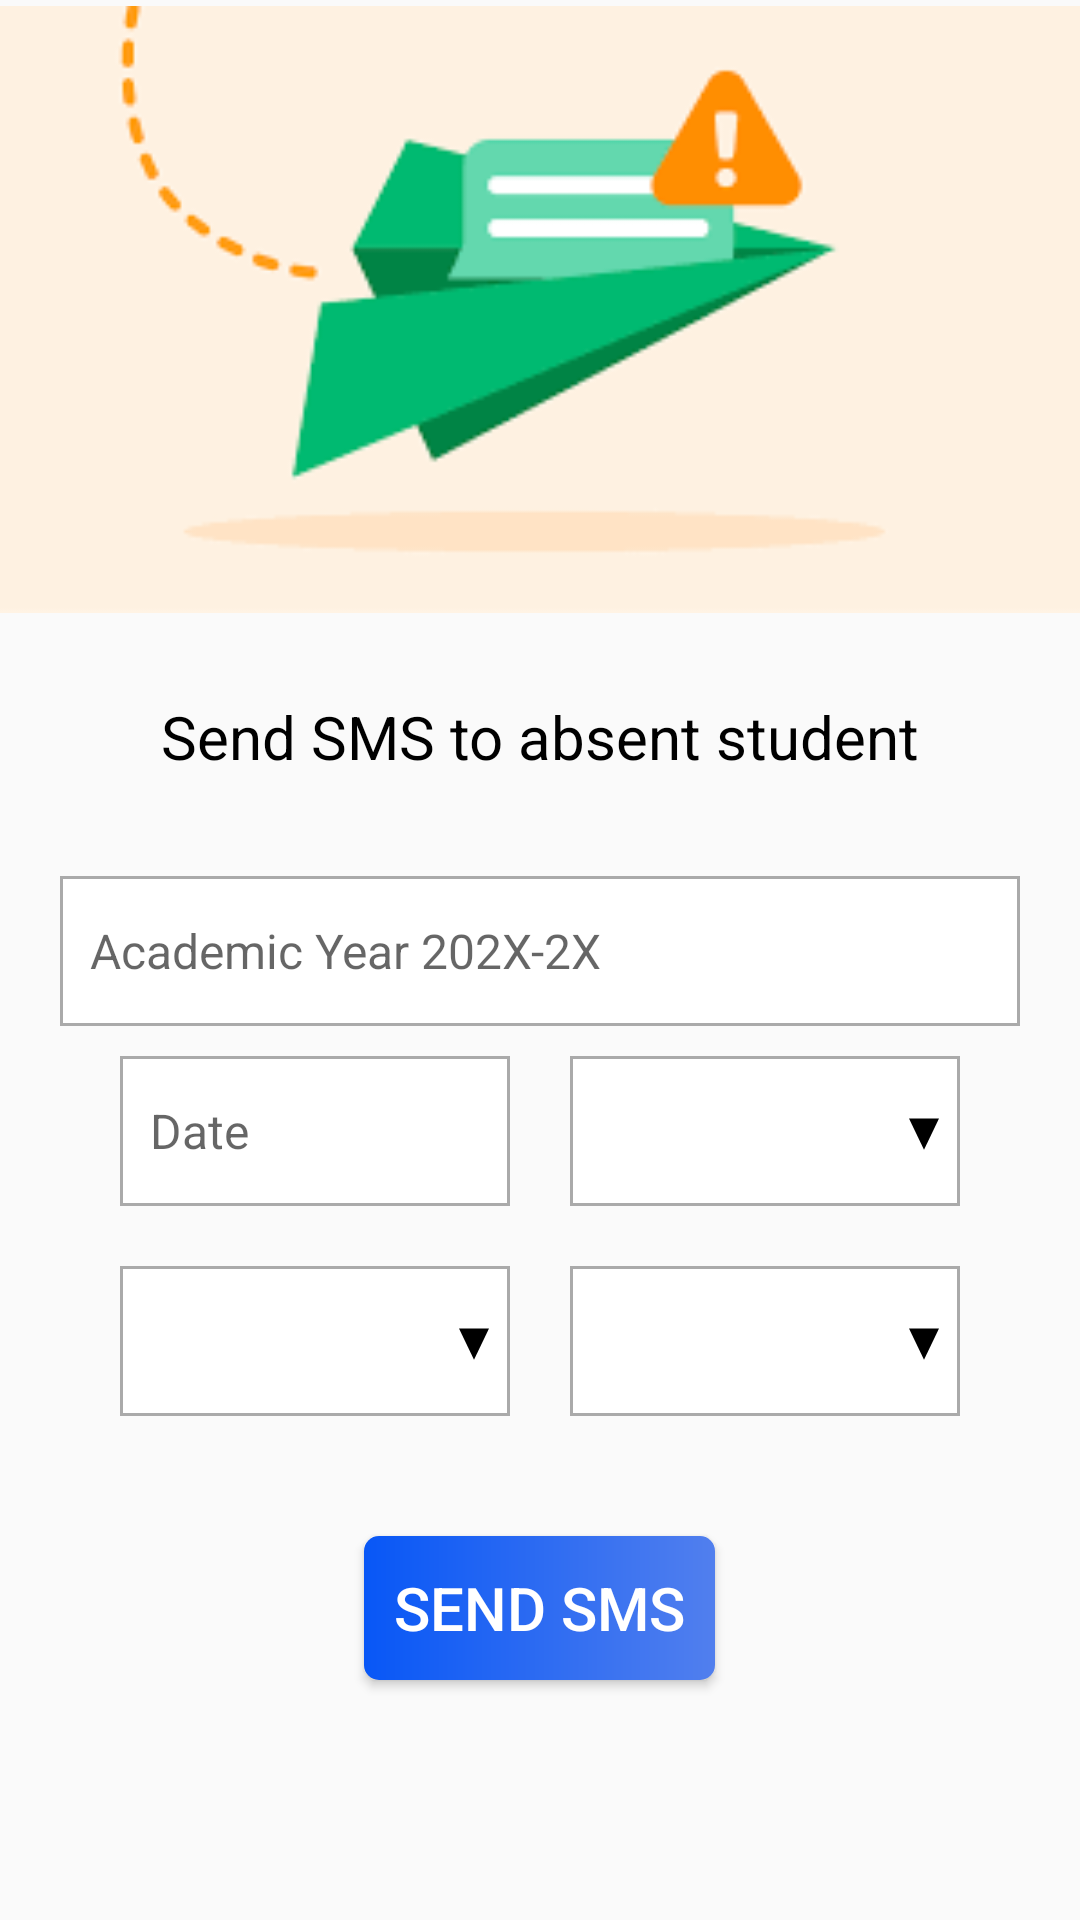

Layout XML and referenced resources for this Android screen:
<!-- AndroidManifest.xml: application theme Theme.MCOEAdminApp -->
<!-- res/layout/send_sms_activity.xml -->
<?xml version="1.0" encoding="utf-8"?>
<androidx.constraintlayout.widget.ConstraintLayout xmlns:android="http://schemas.android.com/apk/res/android"
    xmlns:app="http://schemas.android.com/apk/res-auto"
    xmlns:tools="http://schemas.android.com/tools"
    android:layout_width="match_parent"
    android:layout_height="match_parent"
    tools:context=".SendSMSActivity">

    <ScrollView
        android:layout_width="match_parent"
        android:layout_height="wrap_content"
        tools:ignore="MissingConstraints">

        <RelativeLayout
            android:layout_width="match_parent"
            android:layout_height="match_parent">

            <LinearLayout
                android:id="@+id/lin_academic_year"
                android:layout_width="match_parent"
                android:layout_height="wrap_content"
                android:orientation="vertical">

                <ImageView
                    android:layout_width="match_parent"
                    android:layout_height="wrap_content"
                    android:scaleType="centerCrop"
                    android:paddingTop="19dp"
                    android:paddingBottom="25dp"
                    app:layout_constraintLeft_toLeftOf="parent"
                    app:layout_constraintRight_toRightOf="parent"
                    android:src="@drawable/send_sms"
                    tools:ignore="MissingConstraints" />

                <TextView
                    android:id="@+id/txt_send_SMS_to_absent_student"
                    android:layout_width="match_parent"
                    android:layout_height="50dp"
                    android:gravity="center_horizontal"
                    android:layout_marginStart="20dp"
                    android:layout_marginTop="20dp"
                    android:layout_marginEnd="20dp"
                    android:textColor="@color/black"
                    android:text="Send SMS to absent student"
                    android:textSize="20sp" />

                <EditText
                    android:id="@+id/edt_academic_year"
                    android:layout_width="match_parent"
                    android:layout_height="50dp"
                    android:layout_marginStart="20dp"
                    android:layout_marginTop="10dp"
                    android:layout_marginEnd="20dp"
                    android:background="@drawable/edit_text_background"
                    android:drawableStart="@drawable/outline_calendar_month_24"
                    android:drawablePadding="10dp"
                    android:drawableTint="@color/black"
                    android:hint="Academic Year 202X-2X"
                    android:maxLength="7"
                    android:inputType="date"
                    android:padding="5dp"
                    android:paddingStart="10dp"
                    android:textSize="16sp" />

            </LinearLayout>
            <LinearLayout
                android:id="@+id/lin_date_class"
                android:layout_width="wrap_content"
                android:layout_height="wrap_content"
                android:orientation="horizontal"
                android:layout_centerHorizontal="true"
                android:layout_margin="10dp"
                android:layout_below="@+id/lin_academic_year">

                <EditText
                    android:id="@+id/edt_current_date"
                    android:layout_width="130dp"
                    android:layout_height="50dp"
                    android:background="@drawable/edit_text_background"
                    android:drawableStart="@drawable/outline_calendar_month_24"
                    android:drawablePadding="10dp"
                    android:drawableTint="@color/black"
                    android:hint="Date"
                    android:enabled="false"
                    android:focusable="false"
                    android:importantForAutofill="no"
                    android:padding="5dp"
                    android:paddingStart="10dp"
                    android:textSize="16sp"
                    android:layout_marginRight="20dp"/>

                <Spinner
                    android:id="@+id/spn_year"
                    android:layout_width="130dp"
                    android:layout_height="50dp"
                    android:background="@drawable/spinner_background"
                    android:drawableTint="@color/black"
                    android:padding="5dp"
                    android:paddingStart="10dp"
                    android:textSize="16sp" />

            </LinearLayout>
            <LinearLayout
                android:id="@+id/lin_class"
                android:layout_width="wrap_content"
                android:layout_height="wrap_content"
                android:orientation="horizontal"
                android:layout_centerHorizontal="true"
                android:layout_margin="10dp"
                android:layout_below="@+id/lin_date_class">

                <Spinner
                    android:id="@+id/spn_SEM"
                    android:layout_width="130dp"
                    android:layout_height="50dp"
                    android:background="@drawable/spinner_background"
                    android:drawableTint="@color/black"
                    android:layout_marginRight="20dp"
                    android:padding="5dp"
                    android:paddingStart="10dp"
                    android:textSize="16sp" />

                <Spinner
                    android:id="@+id/spn_subject"
                    android:layout_width="130dp"
                    android:layout_height="50dp"
                    android:background="@drawable/spinner_background"
                    android:drawableTint="@color/black"
                    android:padding="5dp"
                    android:paddingStart="10dp"
                    android:textSize="16sp" />

            </LinearLayout>

            <androidx.appcompat.widget.AppCompatButton
                android:id="@+id/btn_send_SMS"
                android:layout_width="wrap_content"
                android:layout_height="wrap_content"
                android:layout_centerHorizontal="true"
                android:layout_gravity="center_horizontal"
                android:layout_marginStart="20dp"
                android:layout_marginTop="30dp"
                android:layout_marginEnd="20dp"
                android:layout_marginBottom="20dp"
                android:layout_below="@+id/lin_class"
                android:drawableStart="@drawable/outline_email_24"
                android:drawablePadding="10dp"
                android:drawableTint="@color/white"
                android:padding="10dp"
                android:clickable="true"
                app:cardElevation="35dp"
                android:background="@drawable/button_background"
                android:text="Send SMS"
                android:textColor="@color/white"
                android:textSize="20dp" />

        </RelativeLayout>
    </ScrollView>

</androidx.constraintlayout.widget.ConstraintLayout>
<!-- resources referenced by this layout -->
<resources>
  <color name="black">#000000</color>
  <color name="white">#FFFFFFFF</color>
  <!-- drawable button_background (drawable) -->
  <?xml version="1.0" encoding="utf-8"?>
  <shape xmlns:android="http://schemas.android.com/apk/res/android" android:shape="rectangle">
  
      <corners android:radius="5dp"/>
  
      <gradient
          android:startColor="@color/primary"
          android:endColor="@color/secondary"/>
  </shape>
  <!-- drawable edit_text_background (drawable) -->
  <?xml version="1.0" encoding="utf-8"?>
  <shape xmlns:android="http://schemas.android.com/apk/res/android" android:shape="rectangle">
  
      <solid android:color="#FFFFFF"/>
      <stroke android:width="1dp" android:color="@android:color/darker_gray"/>
  
  </shape>
  <!-- drawable send_sms: png bitmap (drawable, 2841 bytes) -->
  <!-- drawable spinner_background (drawable) -->
  <?xml version="1.0" encoding="utf-8"?>
  <selector xmlns:android="http://schemas.android.com/apk/res/android">
      <item>
          <layer-list>
              <item>
                  <shape android:shape="rectangle">
                      <solid android:color="#FFFFFF"/>
                      <stroke android:width="1dp" android:color="@android:color/darker_gray"/>
                  </shape>
              </item>
              <item
  
                  android:drawable="@drawable/outline_arrow_drop_down_24"
                  android:gravity="end"/>
          </layer-list>
      </item>
  </selector>
  <style name="Theme.MCOEAdminApp" parent="Theme.AppCompat.Light.DarkActionBar">
          
          <item name="colorPrimary">@color/primary</item>
          <item name="colorPrimaryVariant">@color/purple_700</item>
          <item name="colorOnPrimary">@color/white</item>
          
          <item name="colorSecondary">@color/teal_200</item>
          <item name="colorSecondaryVariant">@color/teal_700</item>
          <item name="colorOnSecondary">@color/black</item>
          
          <item name="android:statusBarColor">@color/primary</item>
          
      </style>
  <color name="primary">#0857F6</color>
  <color name="secondary">#517FEE</color>
  <!-- drawable outline_arrow_drop_down_24 (drawable) -->
  <vector android:height="24dp" android:tint="#000000"
      android:viewportHeight="24" android:viewportWidth="24"
      android:width="24dp" xmlns:android="http://schemas.android.com/apk/res/android">
      <path android:fillColor="@android:color/white" android:pathData="M7,10l5,5 5,-5H7z"/>
  </vector>
  <color name="purple_700">#3F51B5</color>
  <color name="teal_200">#FF03DAC5</color>
  <color name="teal_700">#FF018786</color>
</resources>
